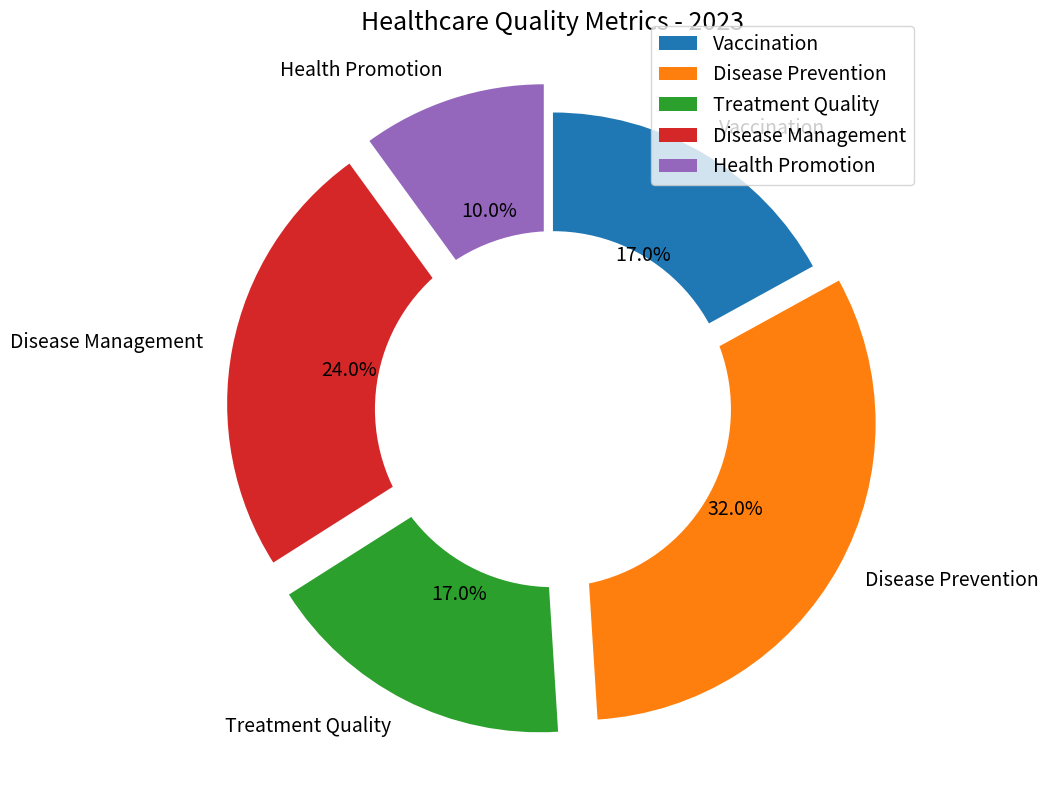

Write Python code to recreate this figure. (Note: this script raises an exception after producing the figure.)

import matplotlib.pyplot as plt
import matplotlib as mpl
import numpy as np

data_labels = ['Vaccination','Disease Prevention','Treatment Quality','Disease Management','Health Promotion']
data = [17,32,17,24,10]
line_labels = ['Category','ratio']

fig = plt.figure(figsize=(10,8))
ax = fig.add_subplot(111)

colors = plt.cm.tab10(np.arange(len(data_labels)))
explode = [0] + [0.1] * 4
ax.pie(data,labels=data_labels,explode=explode,colors=colors,autopct='%1.1f%%',textprops={'fontsize':14},startangle=90,counterclock=False)

centre_circle = plt.Circle((0,0),0.6,fc='white')
ax.add_artist(centre_circle)

ax.legend(data_labels,loc='upper right',bbox_to_anchor=(1,1.03),fontsize=14)

ax.set_title('Healthcare Quality Metrics - 2023', fontsize=18)
ax.grid(True)
plt.tight_layout()
plt.savefig('/cpfs01/user/yanxiangchao/code0/gpt_chart/structchart_simulation/simulated_data_corner_cases/rings/png/20231227-104042_3.png')
plt.clf()
